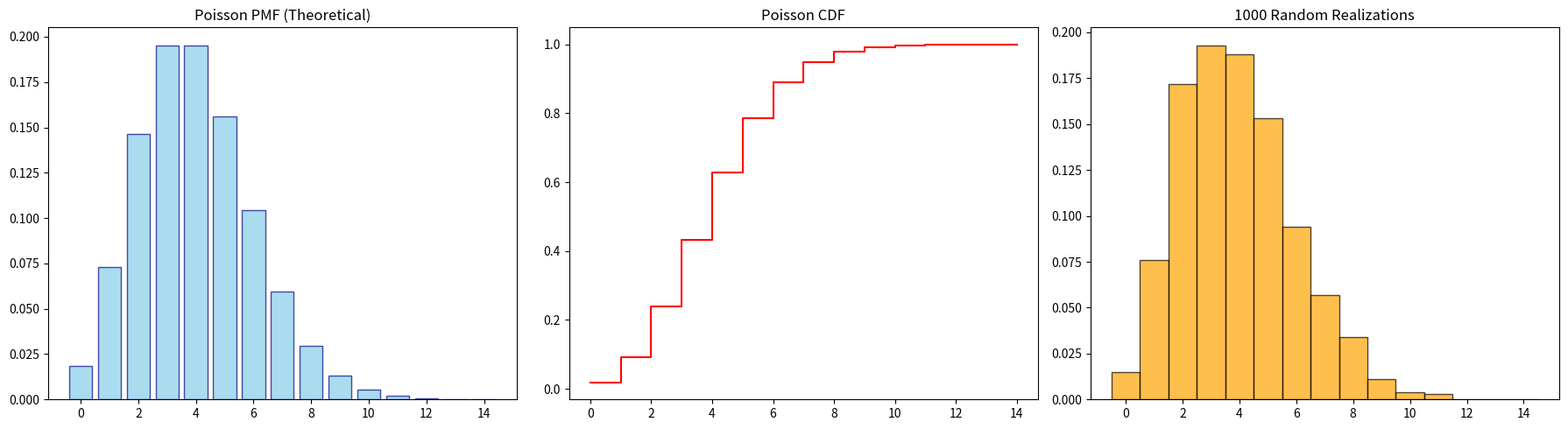

Reproduce this figure in Python.
# -*- coding: utf-8 -*-
"""
Created on Mon Mar 23 13:14:30 2026

@author: jacpe396
"""

#a. Create a discrete random variable with poissonian distribution and plot 
#its probability mass function (PMF), cummulative distribution function (CDF) 
#and a histogram of 1000 random realizations of the variable

import numpy as np
import matplotlib.pyplot as plt
from scipy.stats import poisson

# 1. Setup
mu = 4.0
x = np.arange(0, 15)
pmf_values = poisson.pmf(x, mu)
cdf_values = poisson.cdf(x, mu)
random_samples = poisson.rvs(mu, size=1000)

# 2. Create the figure and the 'ax' array of subplots
fig, ax = plt.subplots(1, 3, figsize=(18, 5))

# --- Use ax[0], ax[1], and ax[2] to access the specific plots ---

# 1. Theoretical PMF (Bar Chart)
ax[0].bar(x, pmf_values, color='skyblue', edgecolor='navy', alpha=0.7)
ax[0].set_title('Poisson PMF (Theoretical)')

# 2. Cumulative Distribution Function (CDF)
ax[1].step(x, cdf_values, where='post', color='red')
ax[1].set_title('Poisson CDF')

# 3. Histogram of 1000 Random Samples
ax[2].hist(random_samples, bins=np.arange(16)-0.5, density=True, 
           color='orange', edgecolor='black', alpha=0.7)
ax[2].set_title('1000 Random Realizations')

plt.tight_layout()
plt.show()
